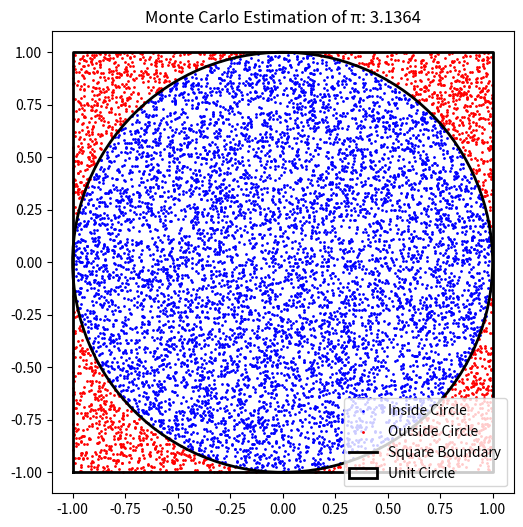
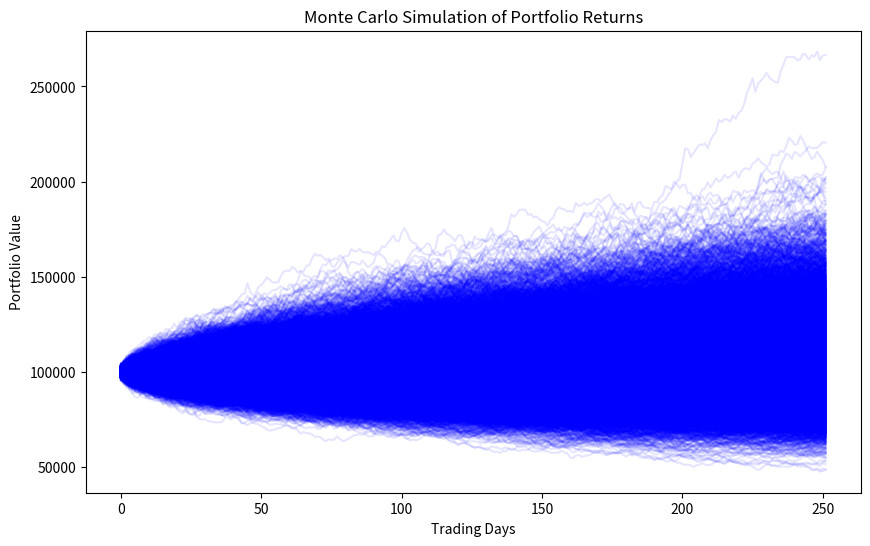

The script that saved these images, in order:
import numpy as np
import matplotlib.pyplot as plt

def monte_carlo_pi(num_samples):
    """
    Estimate the value of π using the Monte Carlo method.
    
    - Generates `num_samples` random points inside a square [-1,1] x [-1,1].
    - Determines how many points fall inside the unit circle.
    - Uses the ratio of points inside the circle to estimate π.
    - Visualizes the simulation with a scatter plot.
    """
    # Generate random points
    x = np.random.uniform(-1, 1, num_samples)
    y = np.random.uniform(-1, 1, num_samples)

    # Check if points are inside the unit circle
    inside_circle = x**2 + y**2 <= 1

    # Estimate π
    pi_estimate = (inside_circle.sum() / num_samples) * 4

    # Create figure
    fig, ax = plt.subplots(figsize=(6,6))

    # Plot points
    ax.scatter(x[inside_circle], y[inside_circle], color='blue', s=1, label="Inside Circle")
    ax.scatter(x[~inside_circle], y[~inside_circle], color='red', s=1, label="Outside Circle")

    # Draw square boundary
    square_x = [-1, 1, 1, -1, -1]
    square_y = [-1, -1, 1, 1, -1]
    ax.plot(square_x, square_y, color='black', linewidth=2, label="Square Boundary")

    # Draw circle boundary
    circle = plt.Circle((0, 0), 1, color='black', fill=False, linewidth=2, label="Unit Circle")
    ax.add_patch(circle)

    # Set limits and labels
    ax.set_xlim(-1.1, 1.1)
    ax.set_ylim(-1.1, 1.1)
    ax.set_aspect('equal')
    ax.legend()
    ax.set_title(f"Monte Carlo Estimation of π: {pi_estimate:.4f}")

    # Show plot
    plt.show()

    

# Run simulation
monte_carlo_pi(10000)

import numpy as np
import matplotlib.pyplot as plt

def monte_carlo_portfolio_returns(initial_investment=100000, num_simulations=10000, time_horizon=252, mu=0.07, sigma=0.2):
    np.random.seed(42)  # For reproducibility
    simulated_returns = np.random.normal(mu / time_horizon, sigma / np.sqrt(time_horizon), (num_simulations, time_horizon))
    portfolio_values = initial_investment * np.cumprod(1 + simulated_returns, axis=1)
    expected_return = np.mean(portfolio_values[:, -1])
    
    plt.figure(figsize=(10,6))
    plt.plot(portfolio_values.T, alpha=0.1, color='blue')
    plt.title('Monte Carlo Simulation of Portfolio Returns')
    plt.xlabel('Trading Days')
    plt.ylabel('Portfolio Value')
    plt.show()
    
    return expected_return

expected_return = monte_carlo_portfolio_returns()
print(f'Expected Portfolio Value after One Year: ${expected_return:.2f}')
